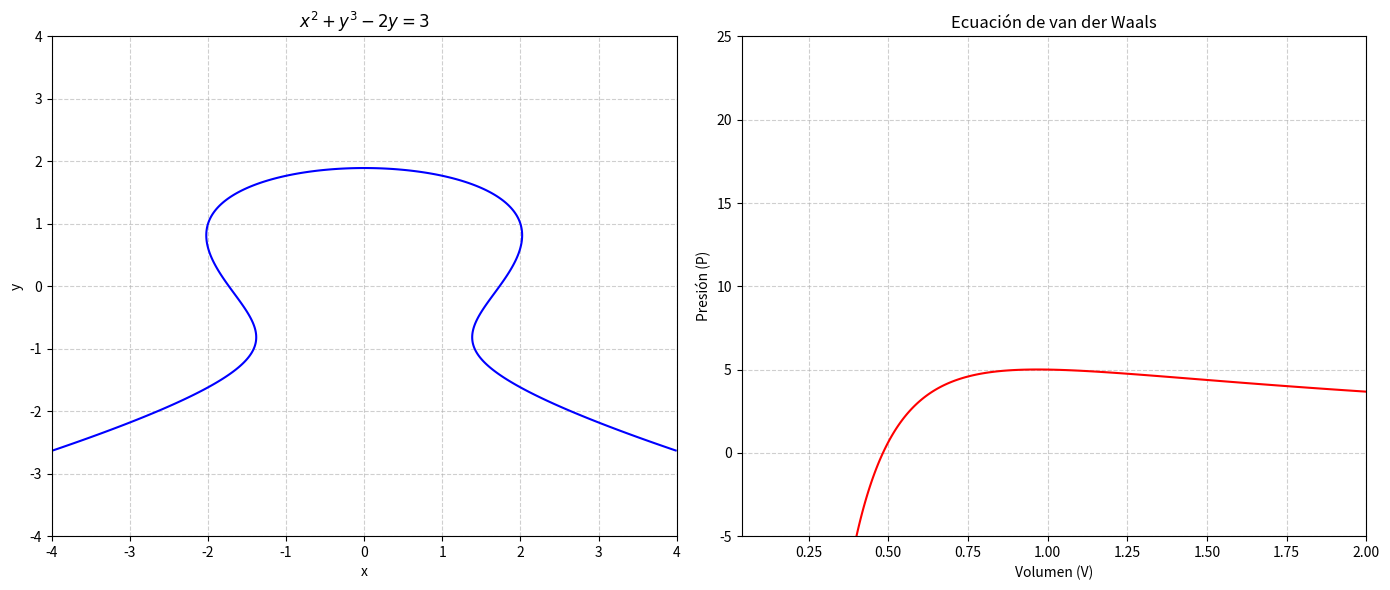

This figure's Python source:
# --------------------------------
# Autora: García Herrera Valeria
# Fecha: 11 - mayo - 2026
# --------------------------------

import numpy as np
import matplotlib.pyplot as plt

# Configuración de la figura
fig, (ax1, ax2) = plt.subplots(1, 2, figsize=(14, 6))

# -----------------------------------
# 1. Gráfica de x^2 + y^3 - 2y = 3
# -----------------------------------

x = np.linspace(-4, 4, 400)
y = np.linspace(-4, 4, 400)
X, Y = np.meshgrid(x, y)

# Definimos la ecuación implícita f(x, y) = 0
F1 = X**2 + Y**3 - 2*Y - 3

ax1.contour(X, Y, F1, levels=[0], colors='blue')
ax1.set_title(r'$x^2 + y^3 - 2y = 3$')
ax1.set_xlabel('x')
ax1.set_ylabel('y')
ax1.grid(True, linestyle='--', alpha=0.6)

# -----------------------------------------------------------
# 2. Ecuación de van der Waals': (P + 5/V^2)(V - 0.03) = 9.7
# -----------------------------------------------------------

# Definimos rangos físicos (V debe ser mayor a 0.03)
v_range = np.linspace(0.04, 2, 400)
p_range = np.linspace(-5, 25, 400)
V, P = np.meshgrid(v_range, p_range)

# Definimos la ecuación implícita f(V, P) = 0
F2 = (P + 5/V**2) * (V - 0.03) - 9.7

ax2.contour(V, P, F2, levels=[0], colors='red')
ax2.set_title('Ecuación de van der Waals')
ax2.set_xlabel('Volumen (V)')
ax2.set_ylabel('Presión (P)')
ax2.grid(True, linestyle='--', alpha=0.6)

plt.tight_layout()
plt.show()
